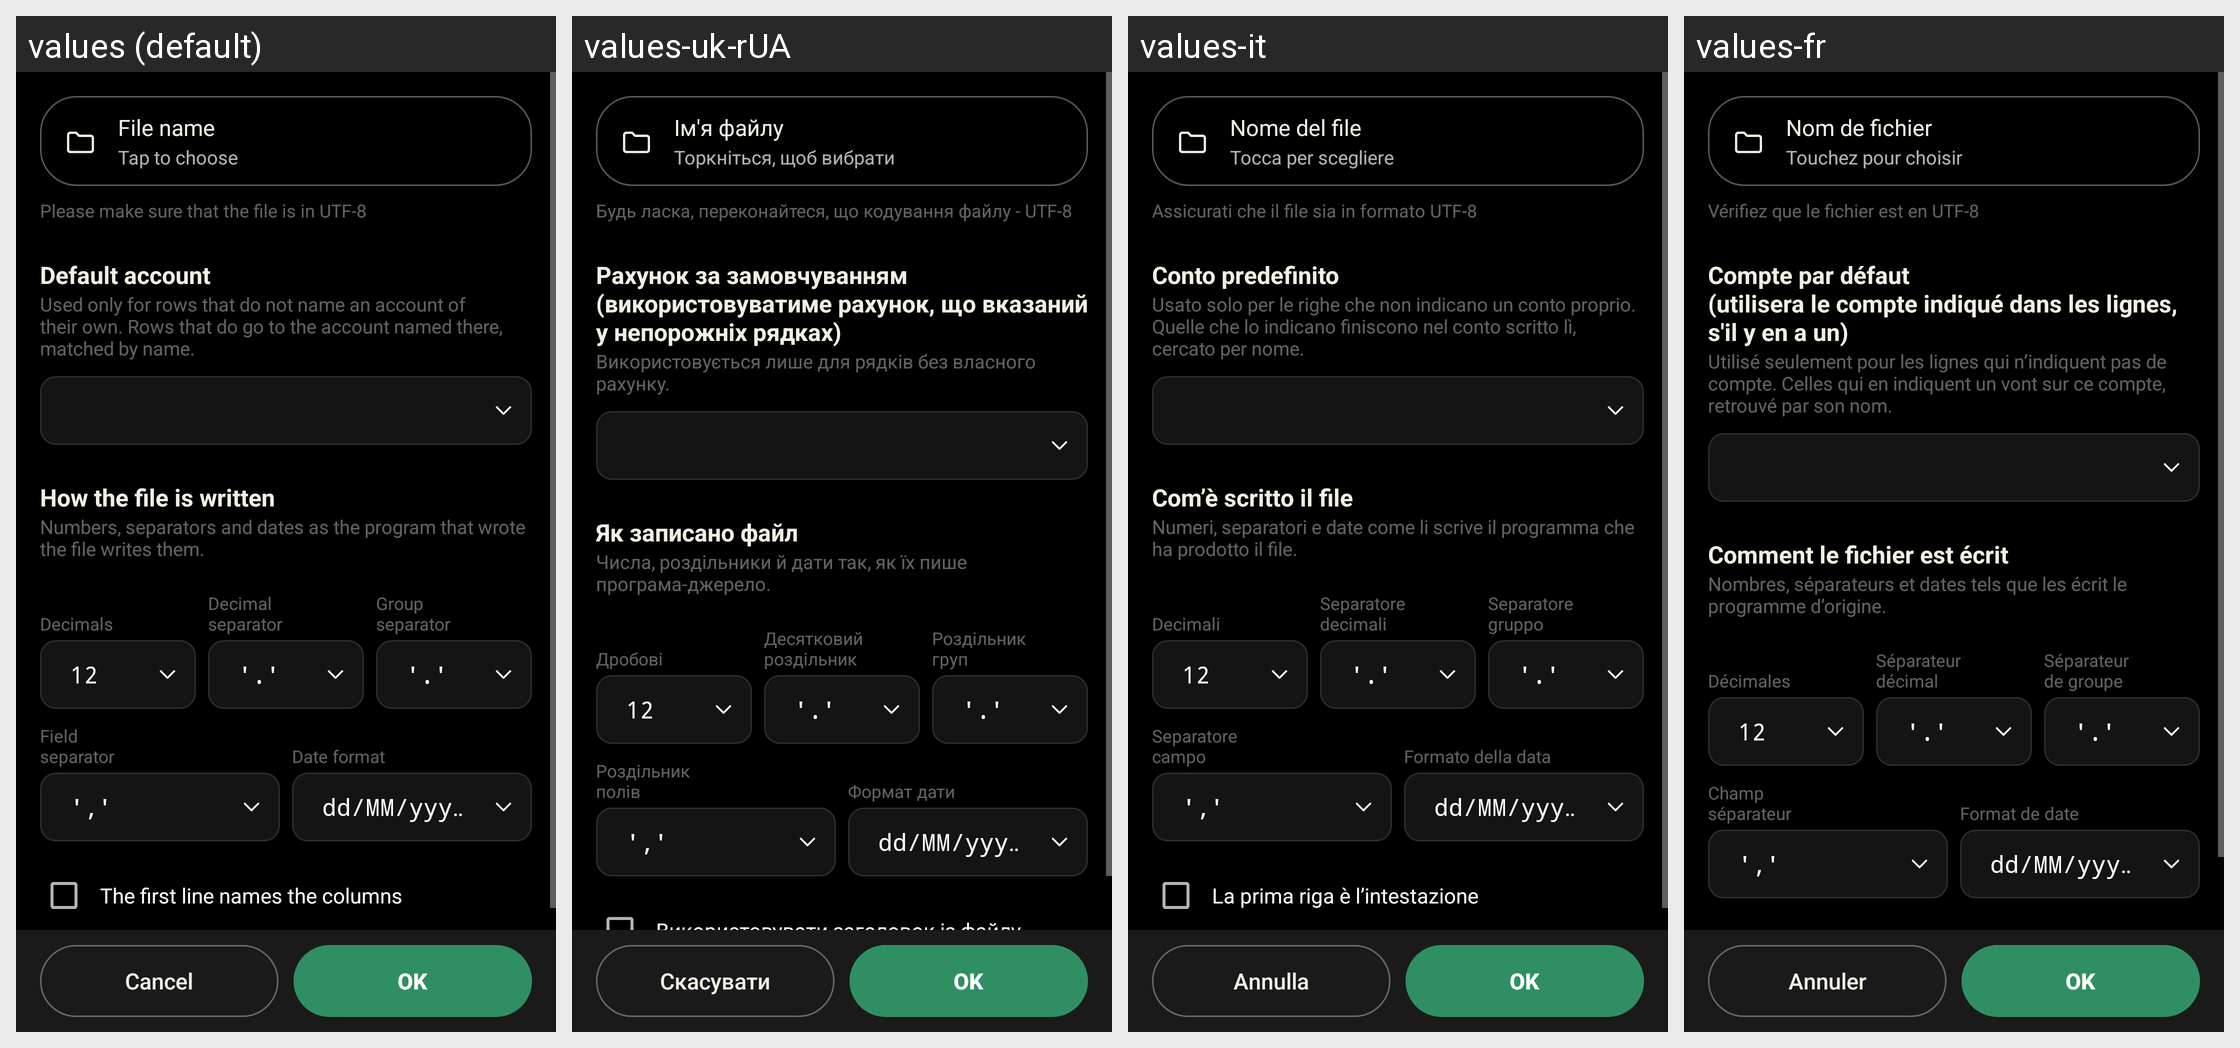

Translations of the strings shown on this Android screen, per locale in the grid:
Android screen res/layout/csv_import.xml rendered under 4 locales, left to right: values (default), values-uk-rUA, values-it, values-fr. Device: Nexus 5 (rendered at 1080×1920; each locale shown at half size, 540×960, under a caption strip naming it); theme AppThemeCompat.
Other locales in the repository, not shown: values-ca, values-cs-rCZ, values-da, values-de, values-es, values-hu, values-ko, values-no-rNB, values-pl, values-pt-rBR, values-pt-rPT, values-ro, values-ru, values-sk, values-zh-rCN, values-zh-rTW.
Strings drawn on this screen, with the default value and each locale's value (text and hints the layout hard-codes, and strings that could not be matched under every locale, appear in the picture but are not listed):

csv_import_account_selector
  values: Default account
  values-uk-rUA: Рахунок за замовчуванням
      (використовуватиме рахунок, що вказаний у непорожніх рядках)
  values-it: Conto predefinito
  values-fr: Compte par défaut
      (utilisera le compte indiqué dans les lignes, s'il y en a un)

csv_import_account_note
  values: Used only for rows that do not name an account of their own. Rows that do go to the account named there, matched by name.
  values-uk-rUA: Використовується лише для рядків без власного рахунку.
  values-it: Usato solo per le righe che non indicano un conto proprio. Quelle che lo indicano finiscono nel conto scritto lì, cercato per nome.
  values-fr: Utilisé seulement pour les lignes qui n’indiquent pas de compte. Celles qui en indiquent un vont sur ce compte, retrouvé par son nom.

csv_import_shape
  values: How the file is written
  values-uk-rUA: Як записано файл
  values-it: Com’è scritto il file
  values-fr: Comment le fichier est écrit

csv_import_shape_note
  values: Numbers, separators and dates as the program that wrote the file writes them.
  values-uk-rUA: Числа, роздільники й дати так, як їх пише програма-джерело.
  values-it: Numeri, separatori e date come li scrive il programma che ha prodotto il file.
  values-fr: Nombres, séparateurs et dates tels que les écrit le programme d’origine.

decimals
  values: 
      Decimals
  values-uk-rUA: 
      Дробові
  values-it: 
      Decimali
  values-fr: 
      Décimales

decimal_separator
  values: Decimal
      separator
  values-uk-rUA: Десятковий
      роздільник
  values-it: Separatore
      decimali
  values-fr: Séparateur
      décimal

group_separator
  values: Group
      separator
  values-uk-rUA: Роздільник
      груп
  values-it: Separatore
      gruppo
  values-fr: Séparateur
      de groupe

field_separator
  values: Field
      separator
  values-uk-rUA: Роздільник
      полів
  values-it: Separatore
      campo
  values-fr: Champ
      séparateur

date_format
  values: Date format
  values-uk-rUA: Формат дати
  values-it: Formato della data
  values-fr: Format de date

file_name
  values: File name
  values-uk-rUA: Ім'я файлу
  values-it: Nome del file
  values-fr: Nom de fichier

file_choose_hint
  values: Tap to choose
  values-uk-rUA: Торкніться, щоб вибрати
  values-it: Tocca per scegliere
  values-fr: Touchez pour choisir

file_import_utf8_warning
  values: Please make sure that the file is in UTF-8
  values-uk-rUA: Будь ласка, переконайтеся, що кодування файлу - UTF-8
  values-it: Assicurati che il file sia in formato UTF-8
  values-fr: Vérifiez que le fichier est en UTF-8

cancel
  values: Cancel
  values-uk-rUA: Скасувати
  values-it: Annulla
  values-fr: Annuler

ok
  values: OK
  values-uk-rUA: OK
  values-it: OK
  values-fr: OK
